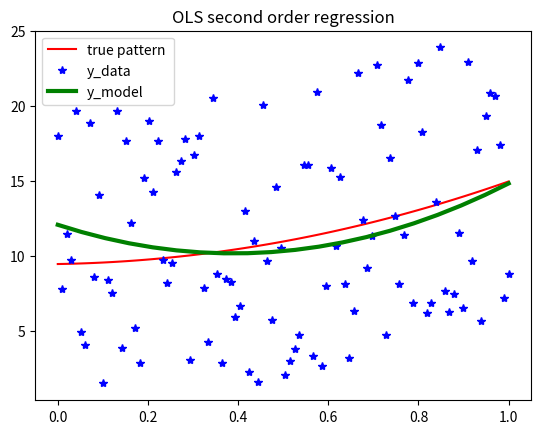

The matplotlib source for this figure:
import numpy as np
import matplotlib.pyplot as plt

def beta(X,y):
    beta = np.linalg.inv(X.T.dot(X)).dot(X.T).dot(y)
    return beta

def f(x):
    return 5*x*x+0.5*x


x_min= 0
x_max = 1
n = 100
x = np.linspace(x_min,x_max,n)
epsilon = 20*np.random.random(n)


y = f(x) +epsilon

X = np.c_[np.ones(n,dtype=int), x, x**2]


n_plot=20
x_plot=np.linspace(x_min,x_max,n_plot)
X_plot= np.c_[np.ones(n_plot),x_plot,x_plot**2]
beta = beta(X,y)
y_model = X_plot @beta

plt.plot(x,f(x)+ np.mean(epsilon),"r")
plt.plot(x,y,'b*',)
plt.plot(x_plot, y_model, "g",linewidth=3)
plt.title('OLS second order regression')
plt.legend(["true pattern ","y_data", "y_model"])
plt.show()
